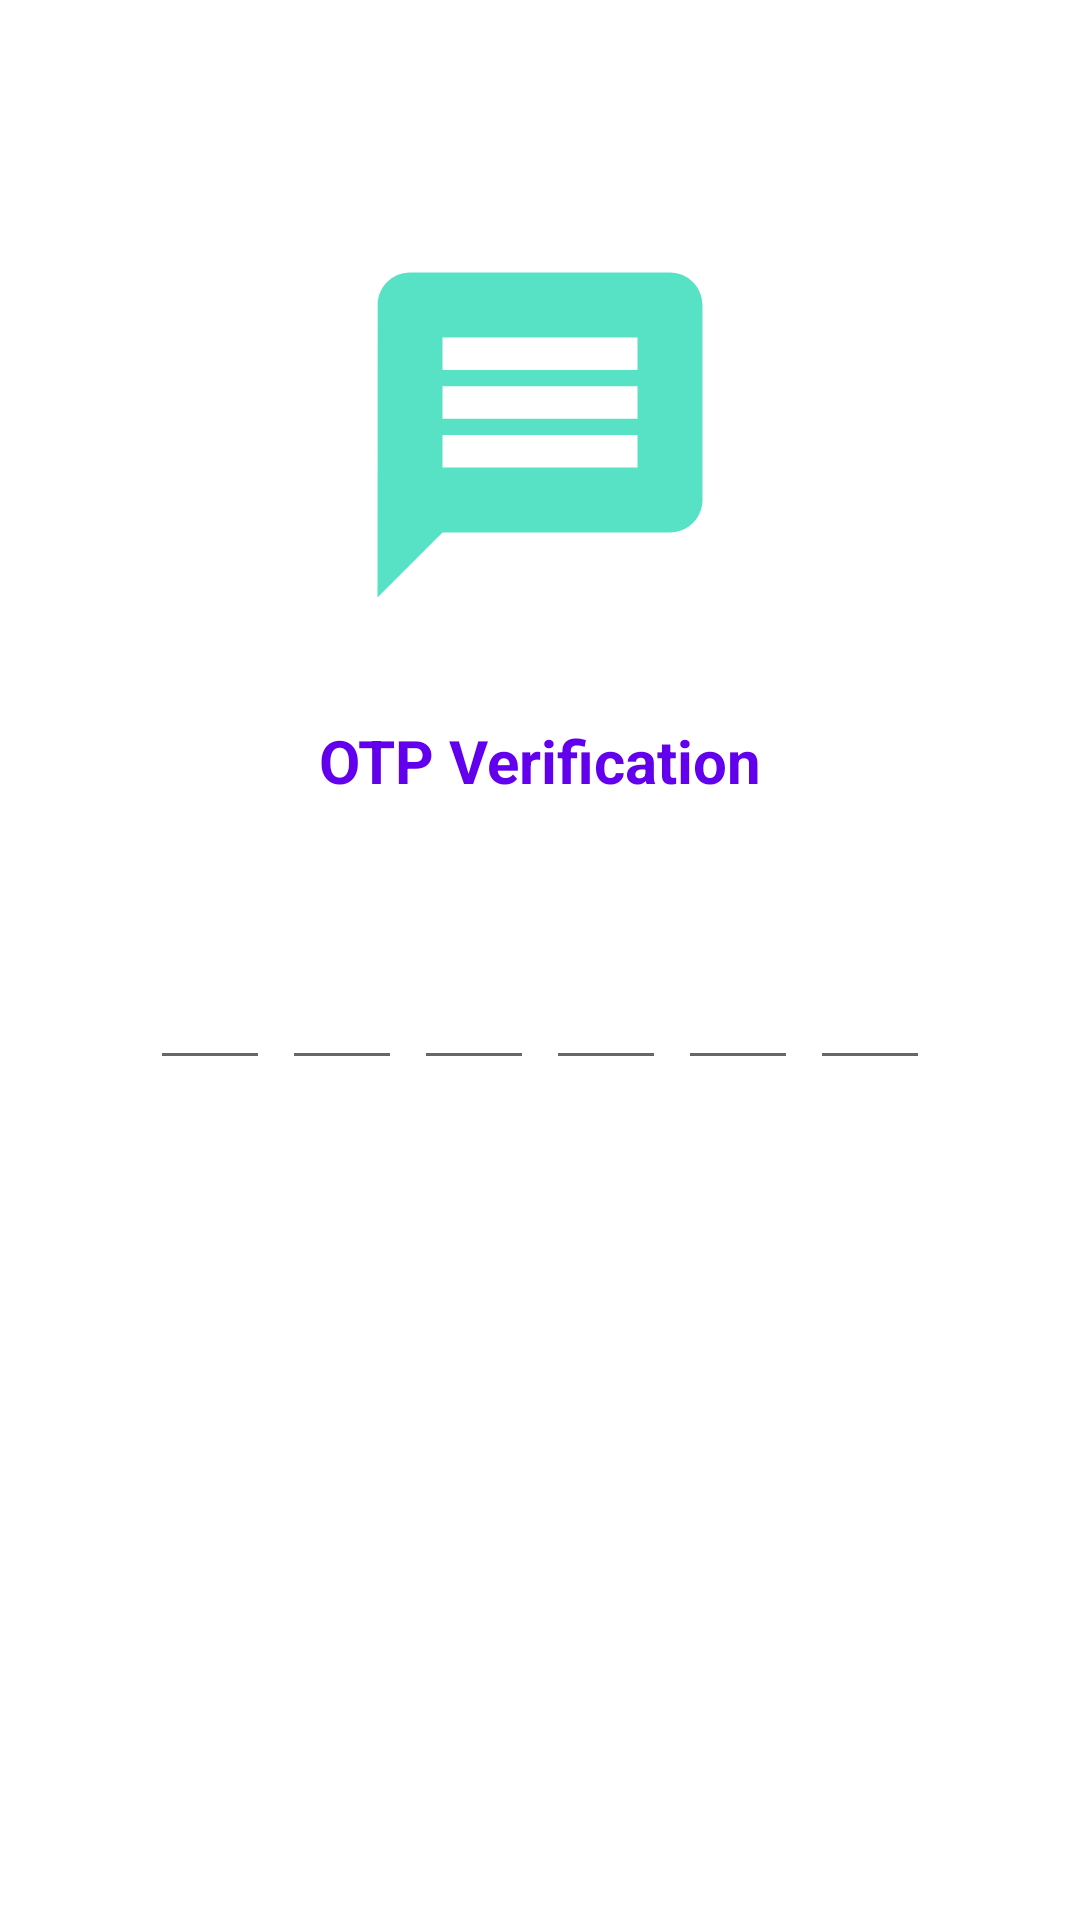

Android layout source for this screen:
<!-- AndroidManifest.xml: application theme Theme.Multi_Auth -->
<!-- res/layout/activity_verify.xml -->
<?xml version="1.0" encoding="utf-8"?>
<ScrollView xmlns:android="http://schemas.android.com/apk/res/android"
    xmlns:app="http://schemas.android.com/apk/res-auto"
    xmlns:tools="http://schemas.android.com/tools"
    android:layout_width="match_parent"
    android:layout_height="match_parent"
    android:overScrollMode="never"
    android:scrollbars="none"
    tools:context=".Verify_Activity">

    <LinearLayout
        android:layout_width="match_parent"
        android:layout_height="wrap_content"
        android:gravity="center_horizontal"
        android:orientation="vertical">

        <ImageView
            android:layout_width="130dp"
            android:layout_height="130dp"
            android:layout_marginTop="80dp"
            android:contentDescription="@string/app_name"
            android:src="@drawable/ic_message" />

        <TextView
            android:layout_width="wrap_content"
            android:layout_height="wrap_content"
            android:layout_marginTop="30dp"
            android:text="OTP Verification"
            android:textColor="@color/primary"
            android:textSize="20dp"
            android:textStyle="bold" />

        <TextView
            android:layout_width="match_parent"
            android:layout_height="wrap_content"
            android:id="@+id/textMobile"
            android:layout_marginStart="50dp"
            android:layout_marginTop="4dp"
            android:layout_marginEnd="50dp"
            android:gravity="center"
            android:textColor="@color/primary"
            android:textSize="14sp"
            android:textStyle="bold"/>

        <LinearLayout
            android:layout_width="match_parent"
            android:layout_height="wrap_content"
            android:layout_marginTop="30dp"
            android:gravity="center"
            android:orientation="horizontal">

            <EditText
                android:layout_width="40dp"
                android:layout_height="40dp"
                android:id="@+id/inputcode1"
                android:gravity="center"
                android:imeOptions="actionNext"
                android:importantForAutofill="no"
                android:inputType="number"
                android:maxLength="1"
                android:textColor="@color/primary"
                android:textSize="24sp"
                android:textStyle="bold"
                tools:ignore="LabelFor"/>

            <EditText
                android:layout_width="40dp"
                android:layout_height="40dp"
                android:id="@+id/inputcode2"
                android:layout_marginStart="4dp"
                android:gravity="center"
                android:imeOptions="actionNext"
                android:importantForAutofill="no"
                android:inputType="number"
                android:maxLength="1"
                android:textColor="@color/primary"
                android:textSize="24sp"
                android:textStyle="bold"
                tools:ignore="LabelFor"/>

            <EditText
                android:layout_width="40dp"
                android:layout_height="40dp"
                android:id="@+id/inputcode3"
                android:layout_marginStart="4dp"
                android:gravity="center"
                android:imeOptions="actionNext"
                android:importantForAutofill="no"
                android:inputType="number"
                android:maxLength="1"
                android:textColor="@color/primary"
                android:textSize="24sp"
                android:textStyle="bold"
                tools:ignore="LabelFor"/>

            <EditText
                android:layout_width="40dp"
                android:layout_height="40dp"
                android:id="@+id/inputcode4"
                android:layout_marginStart="4dp"
                android:gravity="center"
                android:imeOptions="actionNext"
                android:importantForAutofill="no"
                android:inputType="number"
                android:maxLength="1"
                android:textColor="@color/primary"
                android:textSize="24sp"
                android:textStyle="bold"
                tools:ignore="LabelFor"/>

            <EditText
                android:layout_width="40dp"
                android:layout_height="40dp"
                android:id="@+id/inputcode5"
                android:layout_marginStart="4dp"
                android:gravity="center"
                android:imeOptions="actionNext"
                android:importantForAutofill="no"
                android:inputType="number"
                android:maxLength="1"
                android:textColor="@color/primary"
                android:textSize="24sp"
                android:textStyle="bold"
                tools:ignore="LabelFor"/>

            <EditText
                android:layout_width="40dp"
                android:layout_height="40dp"
                android:id="@+id/inputcode6"
                android:layout_marginStart="4dp"
                android:gravity="center"
                android:imeOptions="actionDone"
                android:importantForAutofill="no"
                android:inputType="number"
                android:maxLength="1"
                android:textColor="@color/primary"
                android:textSize="24sp"
                android:textStyle="bold"
                tools:ignore="LabelFor"/>

        </LinearLayout>

        <FrameLayout
            android:layout_width="match_parent"
            android:layout_height="wrap_content">

            <androidx.appcompat.widget.AppCompatButton
                android:id="@+id/buttonVerification"
                android:layout_width="match_parent"
                android:layout_height="wrap_content"
                android:layout_margin="30dp"
                android:background="@drawable/background_btn"
                android:text="Verify"
                android:textColor="@color/white"
                android:textSize="16sp"
                android:textStyle="bold" />


            <ProgressBar
                android:layout_width="40dp"
                android:layout_height="40dp"
                android:id="@+id/progressBar"
                android:layout_gravity="center"
                android:visibility="gone"/>


        </FrameLayout>




    </LinearLayout>

</ScrollView>
<!-- resources referenced by this layout -->
<resources>
  <color name="primary">#FF6200EE</color>
  <color name="white">#FFFFFFFF</color>
  <!-- drawable ic_message (drawable) -->
  <vector android:height="24dp" android:tint="#57E2C5"
      android:viewportHeight="24" android:viewportWidth="24"
      android:width="24dp" xmlns:android="http://schemas.android.com/apk/res/android">
      <path android:fillColor="@android:color/white" android:pathData="M20,2L4,2c-1.1,0 -1.99,0.9 -1.99,2L2,22l4,-4h14c1.1,0 2,-0.9 2,-2L22,4c0,-1.1 -0.9,-2 -2,-2zM18,14L6,14v-2h12v2zM18,11L6,11L6,9h12v2zM18,8L6,8L6,6h12v2z"/>
  </vector>
  <string name="app_name">Multi_Auth</string>
  <style name="Theme.Multi_Auth" parent="Theme.MaterialComponents.DayNight.DarkActionBar">
          
          <item name="colorPrimary">@color/purple_500</item>
          <item name="colorPrimaryVariant">@color/purple_700</item>
          <item name="colorOnPrimary">@color/white</item>
          
          <item name="colorSecondary">@color/teal_200</item>
          <item name="colorSecondaryVariant">@color/teal_700</item>
          <item name="colorOnSecondary">@color/black</item>
          
          <item name="android:statusBarColor" tools:targetApi="l">?attr/colorPrimaryVariant</item>
          
      </style>
  <color name="purple_500">#FF6200EE</color>
  <color name="purple_700">#FF3700B3</color>
  <color name="teal_200">#FF03DAC5</color>
  <color name="teal_700">#FF018786</color>
  <color name="black">#FF000000</color>
</resources>
